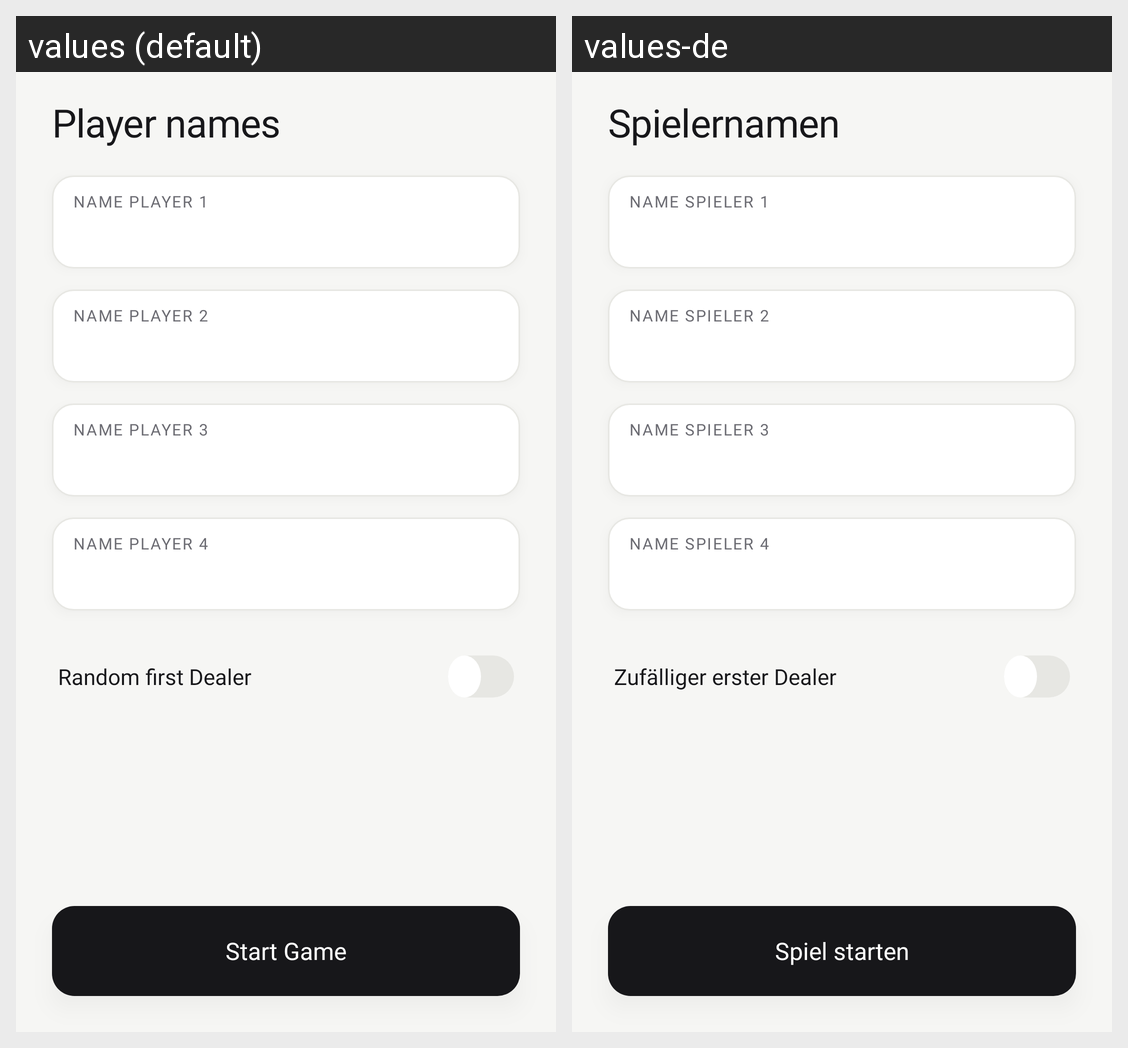

Translations of the strings shown on this Android screen, per locale in the grid:
Android screen res/layout/activity_player_names.xml rendered under 2 locales, left to right: values (default), values-de. Device: Nexus 5 (rendered at 1080×1920; each locale shown at half size, 540×960, under a caption strip naming it); theme Theme.SpadesScore.
Strings drawn on this screen, with the default value and each locale's value (text and hints the layout hard-codes, and strings that could not be matched under every locale, appear in the picture but are not listed):

set_player_names
  values: Player names
  values-de: Spielernamen

player1_name
  values: Name Player 1
  values-de: Name Spieler 1

player2_name
  values: Name Player 2
  values-de: Name Spieler 2

player3_name
  values: Name Player 3
  values-de: Name Spieler 3

player4_name
  values: Name Player 4
  values-de: Name Spieler 4

random_first_dealer
  values: Random first Dealer
  values-de: Zufälliger erster Dealer

next
  values: Start Game
  values-de: Spiel starten
